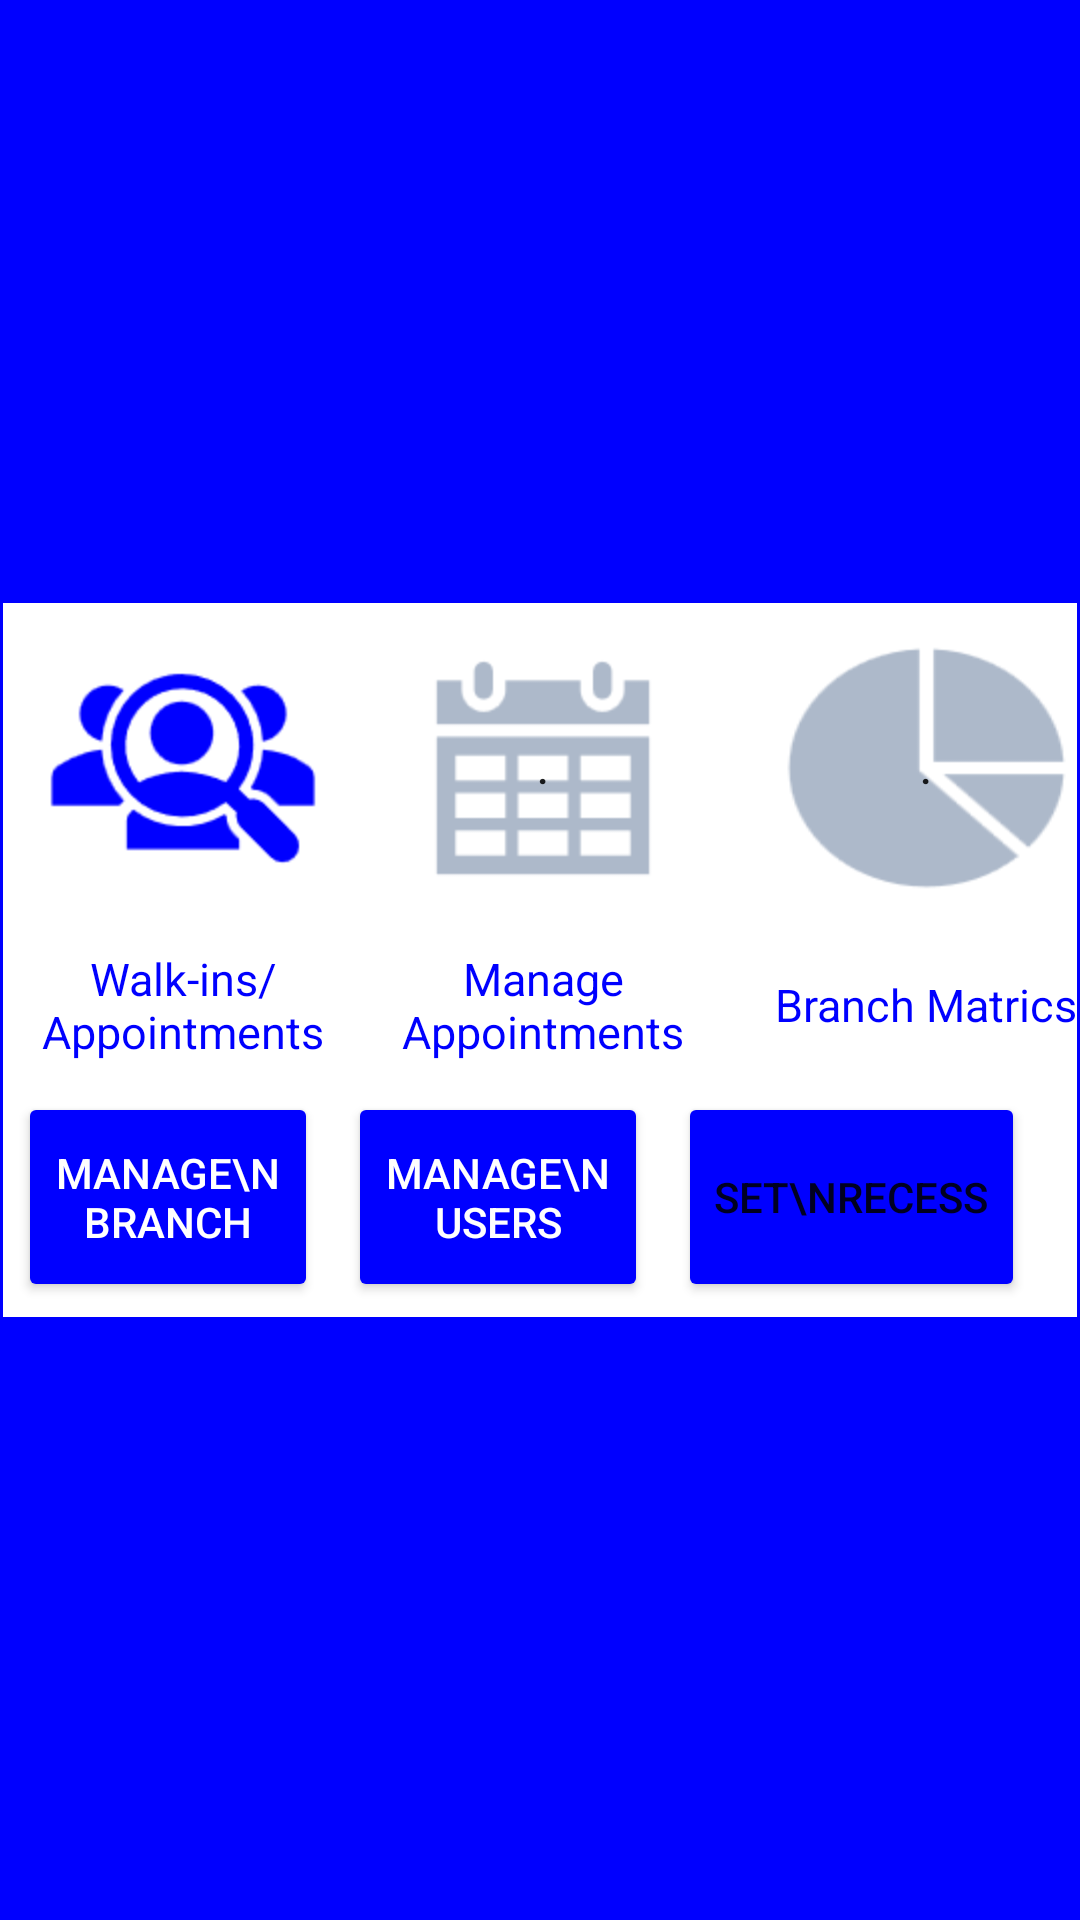

Produce the Android XML layout that renders to this screen, including the resource entries it uses.
<!-- AndroidManifest.xml: application theme Theme.FCIS_002 -->
<!-- res/layout/fragment_dashboard.xml -->
<?xml version="1.0" encoding="utf-8"?>
<FrameLayout xmlns:android="http://schemas.android.com/apk/res/android"
    xmlns:app="http://schemas.android.com/apk/res-auto"
    xmlns:tools="http://schemas.android.com/tools"
    android:layout_width="match_parent"
    android:layout_height="match_parent"
    tools:context=".Dashboard"
    android:backgroundTint="#0000ff"
    android:background="#0000ff">

    

    <FrameLayout
        android:id="@+id/frameLayout"
        android:layout_width="358dp"
        android:layout_height="wrap_content"
        android:layout_gravity="center"
        android:background="#ffc"
        android:outlineSpotShadowColor="#ddccff"
        app:layout_constraintBottom_toBottomOf="parent"
        app:layout_constraintEnd_toEndOf="parent"
        app:layout_constraintStart_toStartOf="parent"
        app:layout_constraintTop_toTopOf="parent">

        <TableLayout
            android:layout_width="match_parent"
            android:layout_height="wrap_content"
            android:layout_gravity="center"
            android:textAlignment="center"
            android:background="@color/white"
            android:backgroundTint="#ffffff">
            <TableRow>
                <Button
                    android:id="@+id/b1"
                    android:layout_width="100dp"
                    android:layout_height="100dp"
                    android:layout_column="1"
                    android:layout_gravity="center"
                    android:layout_margin="5dp"
                    android:background="@drawable/walkin"
                    android:backgroundTint="#0000ff"
                    android:text="" />

                <Button
                    android:id="@+id/b2"
                    android:layout_width="100dp"
                    android:layout_height="100dp"
                    android:layout_column="2"
                    android:layout_gravity="center"
                    android:layout_margin="5dp"
                    android:background="@drawable/appointment"
                    android:text="." />

                <Button
                    android:id="@+id/b3"
                    android:layout_width="100dp"
                    android:layout_height="100dp"
                    android:layout_column="3"
                    android:layout_gravity="center"
                    android:layout_margin="5dp"
                    android:background="@drawable/matrics"
                    android:text="." />
            </TableRow>

            <TableRow>

                <TextView
                    android:layout_width="100dp"
                    android:layout_height="wrap_content"
                    android:layout_column="1"
                    android:layout_gravity="center"
                    android:layout_margin="5dp"
                    android:textSize="15dp"
                    android:textColor="#0000ff"
                    android:text="Walk-ins/ Appointments"
                    android:textAlignment="center" />

                <TextView
                    android:layout_width="100dp"
                    android:layout_height="wrap_content"
                    android:layout_column="2"
                    android:layout_gravity="center"
                    android:layout_margin="5dp"
                    android:textSize="15dp"
                    android:textColor="#0000ff"
                    android:text="Manage Appointments"
                    android:textAlignment="center" />

                <TextView
                    android:layout_width="100dp"
                    android:layout_height="wrap_content"
                    android:layout_column="3"
                    android:layout_gravity="center"
                    android:layout_margin="5dp"
                    android:textSize="15dp"
                    android:text="Branch Matrics"
                    android:textColor="#0000ff"
                    android:textAlignment="center" />
            </TableRow>


        <TableRow
            android:layout_width="match_parent">

            <Button
                android:id="@+id/btnSetBranch"
                android:layout_width="94dp"
                android:layout_height="match_parent"
                android:layout_column="1"
                android:layout_margin="5dp"
                android:backgroundTint="#0000ff"
                android:textColor="@color/white"
                android:minWidth="100dp"
                android:minHeight="70dp"
                android:text="Manage\nBRANCH" />

            <Button
                android:id="@+id/btnManageUsers"
                android:layout_width="94dp"
                android:layout_height="match_parent"
                android:layout_column="1"
                android:layout_margin="5dp"
                android:backgroundTint="#0000ff"
                android:textColor="@color/white"
                android:minWidth="100dp"
                android:minHeight="70dp"
                android:text="Manage\nUsers" />

            <Button
                android:id="@+id/b4"
                android:layout_width="wrap_content"
                android:layout_height="wrap_content"
                android:minWidth="100dp"
                android:layout_column="3"
                android:layout_margin="5dp"
                android:backgroundTint="#0000ff"
                android:minHeight="70dp"
                android:text="set\nRECESS" />
        </TableRow>
        </TableLayout>
    </FrameLayout>


</FrameLayout>
<!-- resources referenced by this layout -->
<resources>
  <color name="white">#FFFFFFFF</color>
  <!-- drawable appointment: png bitmap (drawable, 1904 bytes) -->
  <!-- drawable matrics: png bitmap (drawable, 2921 bytes) -->
  <!-- drawable walkin: png bitmap (drawable, 4191 bytes) -->
  <style name="Theme.FCIS_002" parent="Theme.MaterialComponents.DayNight.DarkActionBar">
          
          <item name="colorPrimary">@color/purple_500</item>
          <item name="colorPrimaryVariant">@color/purple_700</item>
          <item name="colorOnPrimary">@color/white</item>
          
          <item name="colorSecondary">@color/teal_200</item>
          <item name="colorSecondaryVariant">@color/teal_700</item>
          <item name="colorOnSecondary">@color/black</item>
          
          <item name="android:statusBarColor">?attr/colorPrimaryVariant</item>
          
      </style>
  <color name="purple_500">#aaaaff</color>
  <color name="purple_700">#FF3700B3</color>
  <color name="teal_200">#FF03DAC5</color>
  <color name="teal_700">#FF018786</color>
  <color name="black">#FF000000</color>
</resources>
